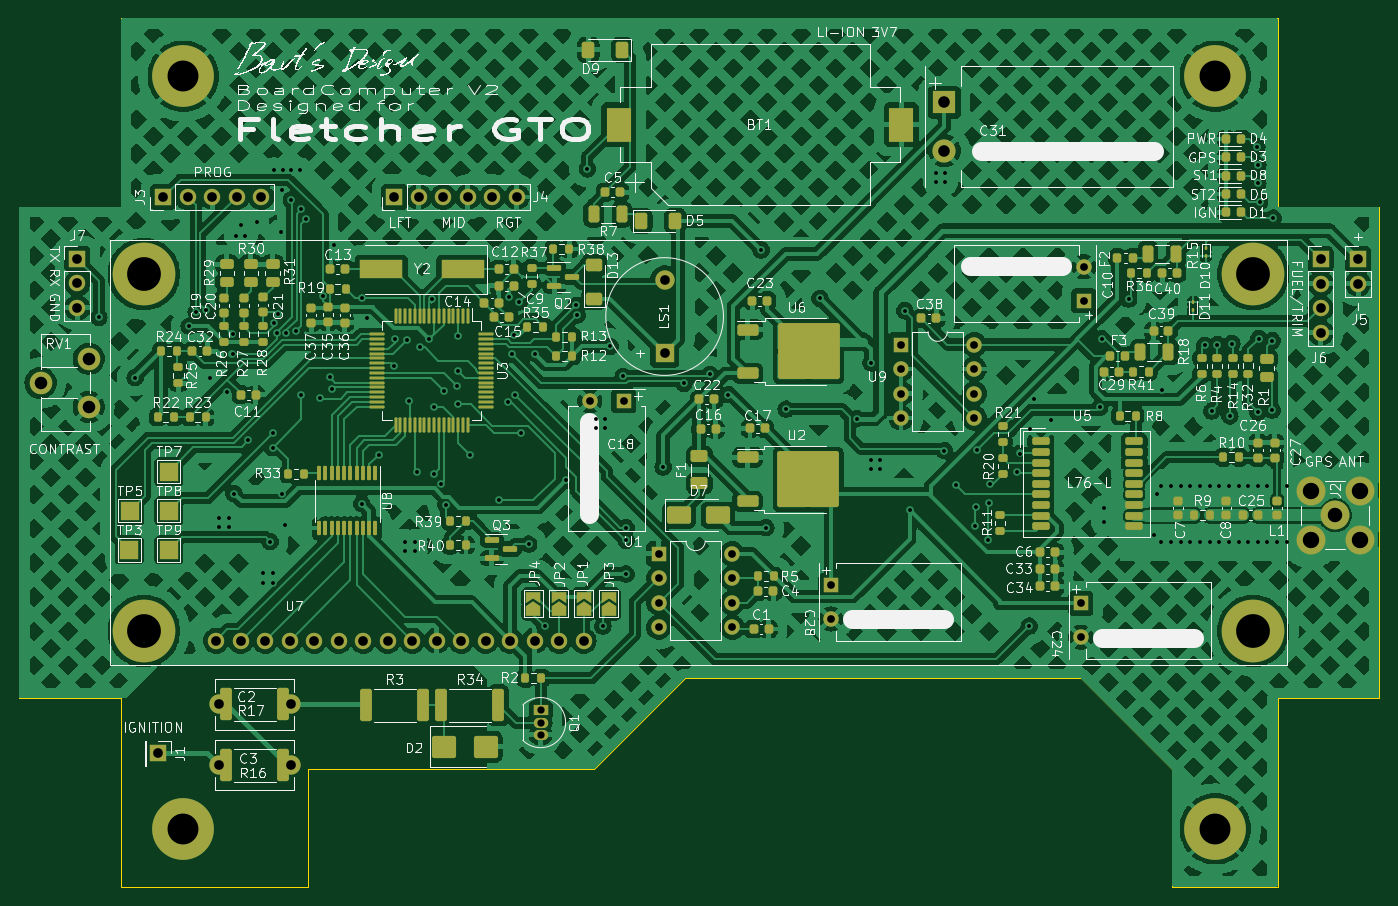
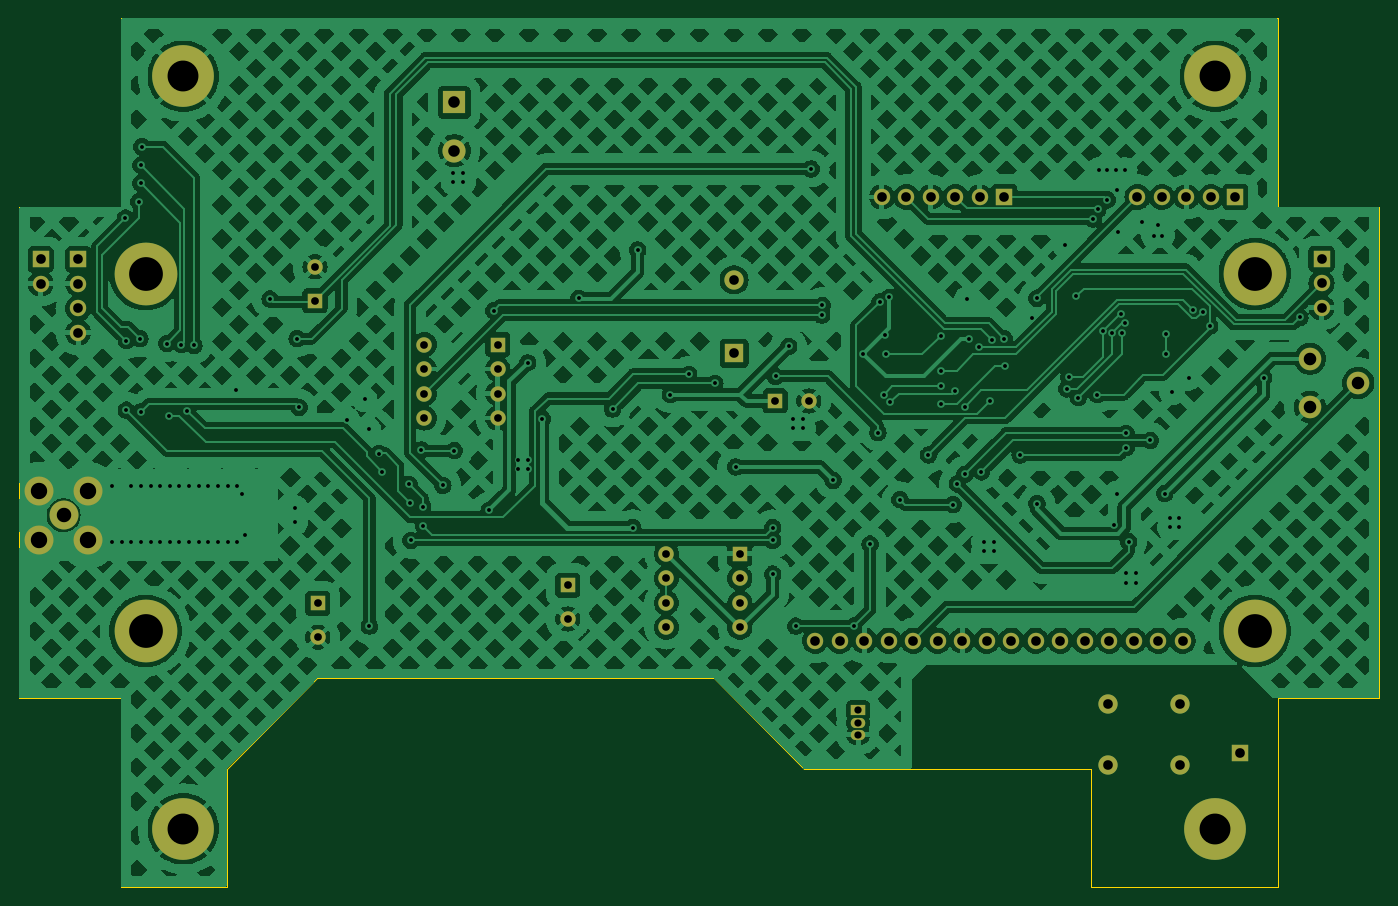
Circuit board: 11 layer files. Board 141.0 x 90.0 mm.
- bottom_copper: boardConsolePCB-B_Cu.gbr (607583 bytes)
- bottom_mask: boardConsolePCB-B_Mask.gbr (3678 bytes)
- paste: boardConsolePCB-B_Paste.gbr (472 bytes)
- bottom_silk: boardConsolePCB-B_Silkscreen.gbr (473 bytes)
- outline: boardConsolePCB-Edge_Cuts.gbr (1466 bytes)
- top_copper: boardConsolePCB-F_Cu.gbr (801333 bytes)
- top_mask: boardConsolePCB-F_Mask.gbr (18008 bytes)
- paste: boardConsolePCB-F_Paste.gbr (14018 bytes)
- top_silk: boardConsolePCB-F_Silkscreen.gbr (417698 bytes)
- drill: boardConsolePCB-NPTH.drl (287 bytes)
- drill: boardConsolePCB-PTH.drl (5139 bytes)

=== bottom_copper: boardConsolePCB-B_Cu.gbr (607583 bytes, source omitted) ===
=== bottom_mask: boardConsolePCB-B_Mask.gbr ===
%TF.GenerationSoftware,KiCad,Pcbnew,7.0.0-1.fc37*%
%TF.CreationDate,2023-10-17T19:49:35+02:00*%
%TF.ProjectId,boardConsolePCB,626f6172-6443-46f6-9e73-6f6c65504342,rev?*%
%TF.SameCoordinates,Original*%
%TF.FileFunction,Soldermask,Bot*%
%TF.FilePolarity,Negative*%
%FSLAX46Y46*%
G04 Gerber Fmt 4.6, Leading zero omitted, Abs format (unit mm)*
G04 Created by KiCad (PCBNEW 7.0.0-1.fc37) date 2023-10-17 19:49:35*
%MOMM*%
%LPD*%
G01*
G04 APERTURE LIST*
%ADD10R,1.600000X1.600000*%
%ADD11C,1.600000*%
%ADD12R,2.400000X2.400000*%
%ADD13C,2.400000*%
%ADD14C,2.000000*%
%ADD15R,1.700000X1.700000*%
%ADD16O,1.700000X1.700000*%
%ADD17O,1.600000X1.600000*%
%ADD18C,6.400000*%
%ADD19C,3.000000*%
%ADD20C,6.500000*%
%ADD21R,2.000000X2.000000*%
%ADD22R,1.500000X1.050000*%
%ADD23O,1.500000X1.050000*%
%ADD24C,2.340000*%
G04 APERTURE END LIST*
D10*
%TO.C,C28*%
X171649999Y-116749999D03*
D11*
X171650000Y-120250000D03*
%TD*%
D10*
%TO.C,C10*%
X197849999Y-87249999D03*
D11*
X197850000Y-83750000D03*
%TD*%
D12*
%TO.C,C31*%
X183399999Y-66699999D03*
D13*
X183400000Y-71700000D03*
%TD*%
D10*
%TO.C,C24*%
X197549999Y-118649999D03*
D11*
X197550000Y-122150000D03*
%TD*%
D10*
%TO.C,C18*%
X150149999Y-97649999D03*
D11*
X146650000Y-97650000D03*
%TD*%
D14*
%TO.C,C2*%
X108150000Y-129100000D03*
X115650000Y-129100000D03*
%TD*%
D15*
%TO.C,J5*%
X226299999Y-82959999D03*
D16*
X226299999Y-85499999D03*
%TD*%
D10*
%TO.C,U9*%
X178899999Y-91799999D03*
D17*
X178899999Y-94339999D03*
X178899999Y-96879999D03*
X178899999Y-99419999D03*
X186519999Y-99419999D03*
X186519999Y-96879999D03*
X186519999Y-94339999D03*
X186519999Y-91799999D03*
%TD*%
D10*
%TO.C,U1*%
X153799999Y-113499999D03*
D17*
X153799999Y-116039999D03*
X153799999Y-118579999D03*
X153799999Y-121119999D03*
X161419999Y-121119999D03*
X161419999Y-118579999D03*
X161419999Y-116039999D03*
X161419999Y-113499999D03*
%TD*%
D15*
%TO.C,J3*%
X102419999Y-76499999D03*
D16*
X104959999Y-76499999D03*
X107499999Y-76499999D03*
X110039999Y-76499999D03*
X112579999Y-76499999D03*
%TD*%
D18*
%TO.C,H4*%
X211500000Y-142000000D03*
%TD*%
D15*
%TO.C,J6*%
X222399999Y-82959999D03*
D16*
X222399999Y-85499999D03*
X222399999Y-88039999D03*
X222399999Y-90579999D03*
%TD*%
D19*
%TO.C,J2*%
X223910000Y-109500000D03*
X221370000Y-106960000D03*
X221370000Y-112040000D03*
X226450000Y-106960000D03*
X226450000Y-112040000D03*
%TD*%
D20*
%TO.C,U7*%
X100420000Y-84500000D03*
X100420000Y-121500000D03*
X215420000Y-84500000D03*
X215420000Y-121500000D03*
D16*
X145999999Y-122499999D03*
X143459999Y-122499999D03*
X140919999Y-122499999D03*
X138379999Y-122499999D03*
X135839999Y-122499999D03*
X133299999Y-122499999D03*
X130759999Y-122499999D03*
X128219999Y-122499999D03*
X125679999Y-122499999D03*
X123139999Y-122499999D03*
X120599999Y-122499999D03*
X118059999Y-122499999D03*
X115519999Y-122499999D03*
X112979999Y-122499999D03*
X110439999Y-122499999D03*
X107899999Y-122499999D03*
%TD*%
D15*
%TO.C,J4*%
X126379999Y-76499999D03*
D16*
X128919999Y-76499999D03*
X131459999Y-76499999D03*
X133999999Y-76499999D03*
X136539999Y-76499999D03*
X139079999Y-76499999D03*
%TD*%
D21*
%TO.C,LS1*%
X154399999Y-92699999D03*
D14*
X154400000Y-85100000D03*
%TD*%
D18*
%TO.C,H3*%
X104500000Y-142000000D03*
%TD*%
%TO.C,H2*%
X211500000Y-64000000D03*
%TD*%
D22*
%TO.C,Q1*%
X141539999Y-129729999D03*
D23*
X141539999Y-130999999D03*
X141539999Y-132269999D03*
%TD*%
D15*
%TO.C,J1*%
X101899999Y-134199999D03*
%TD*%
D18*
%TO.C,H1*%
X104500000Y-64000000D03*
%TD*%
D24*
%TO.C,RV1*%
X94700000Y-98275000D03*
X89700000Y-95775000D03*
X94700000Y-93275000D03*
%TD*%
D14*
%TO.C,C3*%
X108150000Y-135400000D03*
X115650000Y-135400000D03*
%TD*%
D15*
%TO.C,J7*%
X93499999Y-82919999D03*
D16*
X93499999Y-85459999D03*
X93499999Y-87999999D03*
%TD*%
M02*

=== paste: boardConsolePCB-B_Paste.gbr ===
%TF.GenerationSoftware,KiCad,Pcbnew,7.0.0-1.fc37*%
%TF.CreationDate,2023-10-17T19:49:33+02:00*%
%TF.ProjectId,boardConsolePCB,626f6172-6443-46f6-9e73-6f6c65504342,rev?*%
%TF.SameCoordinates,Original*%
%TF.FileFunction,Paste,Bot*%
%TF.FilePolarity,Positive*%
%FSLAX46Y46*%
G04 Gerber Fmt 4.6, Leading zero omitted, Abs format (unit mm)*
G04 Created by KiCad (PCBNEW 7.0.0-1.fc37) date 2023-10-17 19:49:33*
%MOMM*%
%LPD*%
G01*
G04 APERTURE LIST*
G04 APERTURE END LIST*
M02*

=== bottom_silk: boardConsolePCB-B_Silkscreen.gbr ===
%TF.GenerationSoftware,KiCad,Pcbnew,7.0.0-1.fc37*%
%TF.CreationDate,2023-10-17T19:49:34+02:00*%
%TF.ProjectId,boardConsolePCB,626f6172-6443-46f6-9e73-6f6c65504342,rev?*%
%TF.SameCoordinates,Original*%
%TF.FileFunction,Legend,Bot*%
%TF.FilePolarity,Positive*%
%FSLAX46Y46*%
G04 Gerber Fmt 4.6, Leading zero omitted, Abs format (unit mm)*
G04 Created by KiCad (PCBNEW 7.0.0-1.fc37) date 2023-10-17 19:49:34*
%MOMM*%
%LPD*%
G01*
G04 APERTURE LIST*
G04 APERTURE END LIST*
M02*

=== outline: boardConsolePCB-Edge_Cuts.gbr ===
%TF.GenerationSoftware,KiCad,Pcbnew,7.0.0-1.fc37*%
%TF.CreationDate,2023-10-17T19:49:35+02:00*%
%TF.ProjectId,boardConsolePCB,626f6172-6443-46f6-9e73-6f6c65504342,rev?*%
%TF.SameCoordinates,Original*%
%TF.FileFunction,Profile,NP*%
%FSLAX46Y46*%
G04 Gerber Fmt 4.6, Leading zero omitted, Abs format (unit mm)*
G04 Created by KiCad (PCBNEW 7.0.0-1.fc37) date 2023-10-17 19:49:35*
%MOMM*%
%LPD*%
G01*
G04 APERTURE LIST*
%TA.AperFunction,Profile*%
%ADD10C,0.100000*%
%TD*%
G04 APERTURE END LIST*
D10*
X207000000Y-135800000D02*
X197600000Y-126400000D01*
X156500000Y-126400000D02*
X197600000Y-126400000D01*
X147100000Y-135800000D02*
X156500000Y-126400000D01*
X117400000Y-148000000D02*
X117400000Y-135800000D01*
X98000000Y-77500000D02*
X87500000Y-77500000D01*
X207000000Y-148000000D02*
X218000000Y-148000000D01*
X228500000Y-77500000D02*
X218000000Y-77500000D01*
X218000000Y-77500000D02*
X218000000Y-58000000D01*
X218000000Y-128500000D02*
X228500000Y-128500000D01*
X98000000Y-58000000D02*
X98000000Y-77500000D01*
X117400000Y-135800000D02*
X147100000Y-135800000D01*
X98000000Y-128500000D02*
X98000000Y-148000000D01*
X87500000Y-128500000D02*
X98000000Y-128500000D01*
X98000000Y-148000000D02*
X117400000Y-148000000D01*
X218000000Y-148000000D02*
X218000000Y-128500000D01*
X207000000Y-135800000D02*
X207000000Y-148000000D01*
X228500000Y-128500000D02*
X228500000Y-77500000D01*
X218000000Y-58000000D02*
X98000000Y-58000000D01*
X87500000Y-77500000D02*
X87500000Y-128500000D01*
M02*

=== top_copper: boardConsolePCB-F_Cu.gbr (801333 bytes, source omitted) ===
=== top_mask: boardConsolePCB-F_Mask.gbr (18008 bytes, source omitted) ===
=== paste: boardConsolePCB-F_Paste.gbr (14018 bytes, source omitted) ===
=== top_silk: boardConsolePCB-F_Silkscreen.gbr (417698 bytes, source omitted) ===
=== drill: boardConsolePCB-NPTH.drl ===
M48
; DRILL file {KiCad 7.0.0-1.fc37} date Tue 17 Oct 2023 19:49:40 CEST
; FORMAT={-:-/ absolute / inch / decimal}
; #@! TF.CreationDate,2023-10-17T19:49:40+02:00
; #@! TF.GenerationSoftware,Kicad,Pcbnew,7.0.0-1.fc37
; #@! TF.FileFunction,NonPlated,1,2,NPTH
FMAT,2
INCH
%
G90
G05
T0
M30

=== drill: boardConsolePCB-PTH.drl (5139 bytes, source omitted) ===
